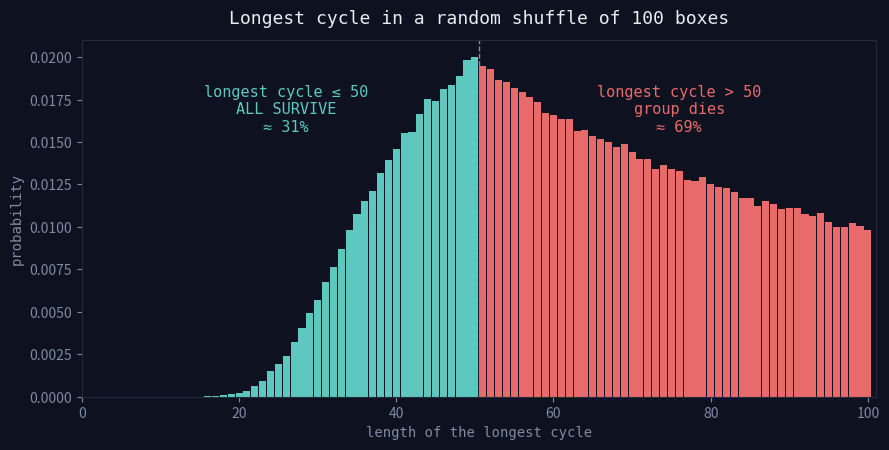

Here is the Python script that generated this plot:
"""Generate the figure for the README: the distribution of the LONGEST cycle
length in a random permutation of 100. Everything at or below 50 means the
whole group survives; the tail past 50 is where every failure lives.

Run:  python3 make_figure.py   ->   longest_cycle.png
"""

import random
from collections import Counter

import matplotlib
matplotlib.use("Agg")
import matplotlib.pyplot as plt

N, K, TRIALS = 100, 50, 300_000

hist = Counter()
for _ in range(TRIALS):
    boxes = list(range(N))
    random.shuffle(boxes)
    seen = [False] * N
    longest = 0
    for start in range(N):
        if seen[start]:
            continue
        length, node = 0, start
        while not seen[node]:
            seen[node] = True
            node = boxes[node]
            length += 1
        longest = max(longest, length)
    hist[longest] += 1

xs = list(range(1, N + 1))
ys = [hist.get(x, 0) / TRIALS for x in xs]

# palette matched to the web app
NAVY, TEAL, RED, DIM = "#0d1120", "#5ec8c0", "#e86a6a", "#7f8aa3"

fig, ax = plt.subplots(figsize=(9, 4.6), dpi=130)
fig.patch.set_facecolor(NAVY)
ax.set_facecolor(NAVY)

colors = [TEAL if x <= K else RED for x in xs]
ax.bar(xs, ys, color=colors, width=0.9)

surv = sum(ys[:K])       # longest <= 50
die = sum(ys[K:])        # longest  > 50
ax.axvline(K + 0.5, color=DIM, lw=1, ls="--")

ax.text(26, max(ys) * 0.92, f"longest cycle ≤ 50\nALL SURVIVE\n≈ {surv:.0%}",
        color=TEAL, ha="center", va="top", fontsize=11, family="monospace")
ax.text(76, max(ys) * 0.92, f"longest cycle > 50\ngroup dies\n≈ {die:.0%}",
        color=RED, ha="center", va="top", fontsize=11, family="monospace")

ax.set_title("Longest cycle in a random shuffle of 100 boxes",
             color="#e9edf2", fontsize=13, family="monospace", pad=12)
ax.set_xlabel("length of the longest cycle", color=DIM, family="monospace")
ax.set_ylabel("probability", color=DIM, family="monospace")
ax.tick_params(colors=DIM)
for s in ax.spines.values():
    s.set_color("#232a3d")
ax.set_xlim(0, N + 1)

fig.tight_layout()
fig.savefig("longest_cycle.png", facecolor=NAVY, bbox_inches="tight")
print(f"saved longest_cycle.png  (survive={surv:.4f}, die={die:.4f})")
